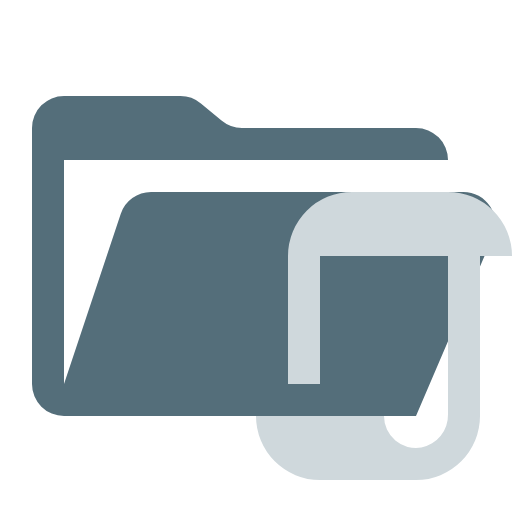
t = 0.00 s
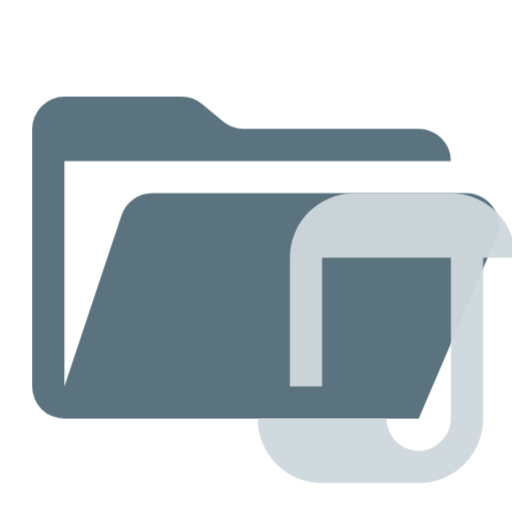
t = 0.38 s
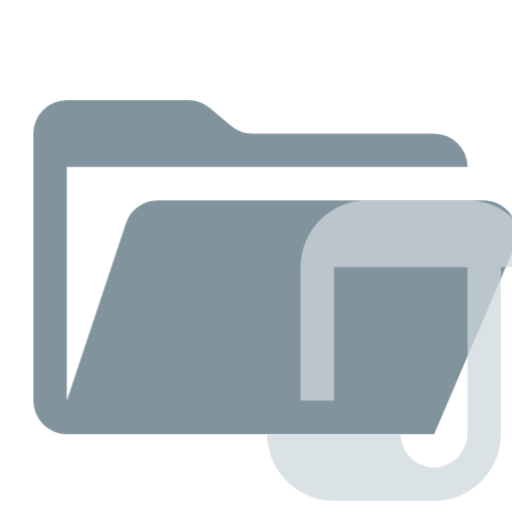
t = 1.13 s
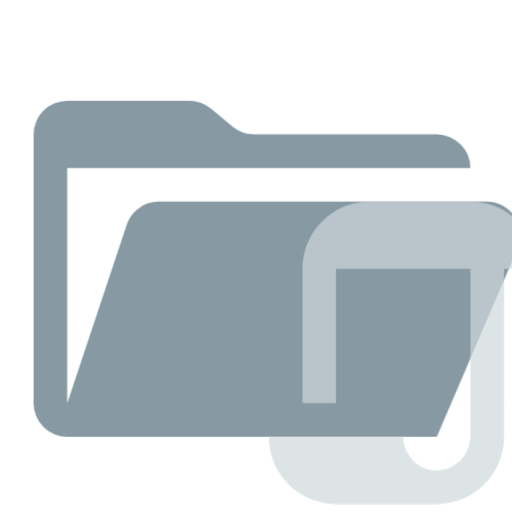
t = 1.50 s
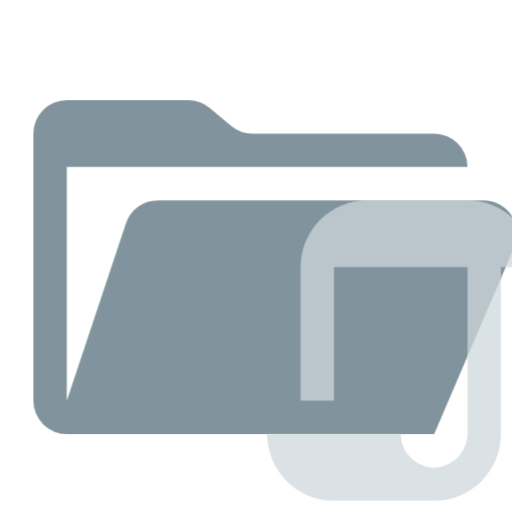
t = 1.88 s
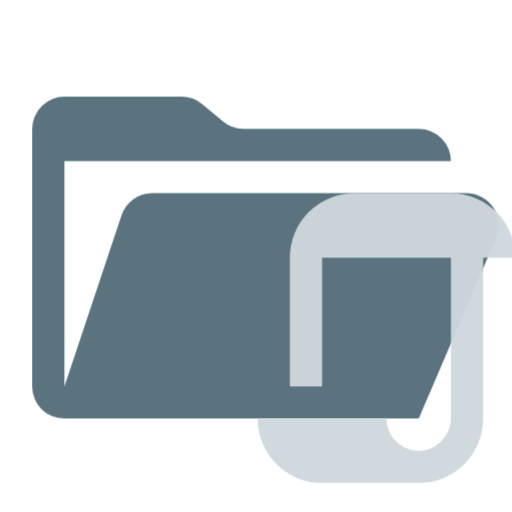
t = 2.63 s

The animated SVG that drew these frames (rendered in a browser with its animation timeline set to each time). Animation: 1 CSS @keyframes rule; one cycle of 3.00 s, repeats indefinitely.

<svg xmlns="http://www.w3.org/2000/svg" viewBox="0 0 32 32" shape-rendering="geometricPrecision">
      <style>
        .animated { 
          animation: breathing 3s ease-in-out infinite;
        }
        @keyframes breathing {
          0% { opacity: 1; transform: scale(1); }
          50% { opacity: 0.7; transform: scale(1.05); }
          100% { opacity: 1; transform: scale(1); }
        }
      </style><path class="animated" fill="#546e7a" d="M28.967 12H9.442a2 2 0 0 0-1.898 1.368L4 24V10h24a2 2 0 0 0-2-2H15.124a2 2 0 0 1-1.28-.464l-1.288-1.072A2 2 0 0 0 11.276 6H4a2 2 0 0 0-2 2v16a2 2 0 0 0 2 2h22l4.805-11.212A2 2 0 0 0 28.967 12"/><path class="animated" fill="#cfd8dc" d="M28 12h-6a4 4 0 0 0-4 4v8h2v-8h8v9.893a2.074 2.074 0 0 1-1.664 2.08A2 2 0 0 1 24 26h-8a4 4 0 0 0 4 4h6a4 4 0 0 0 4-4V16h2a4 4 0 0 0-4-4"/></svg>
